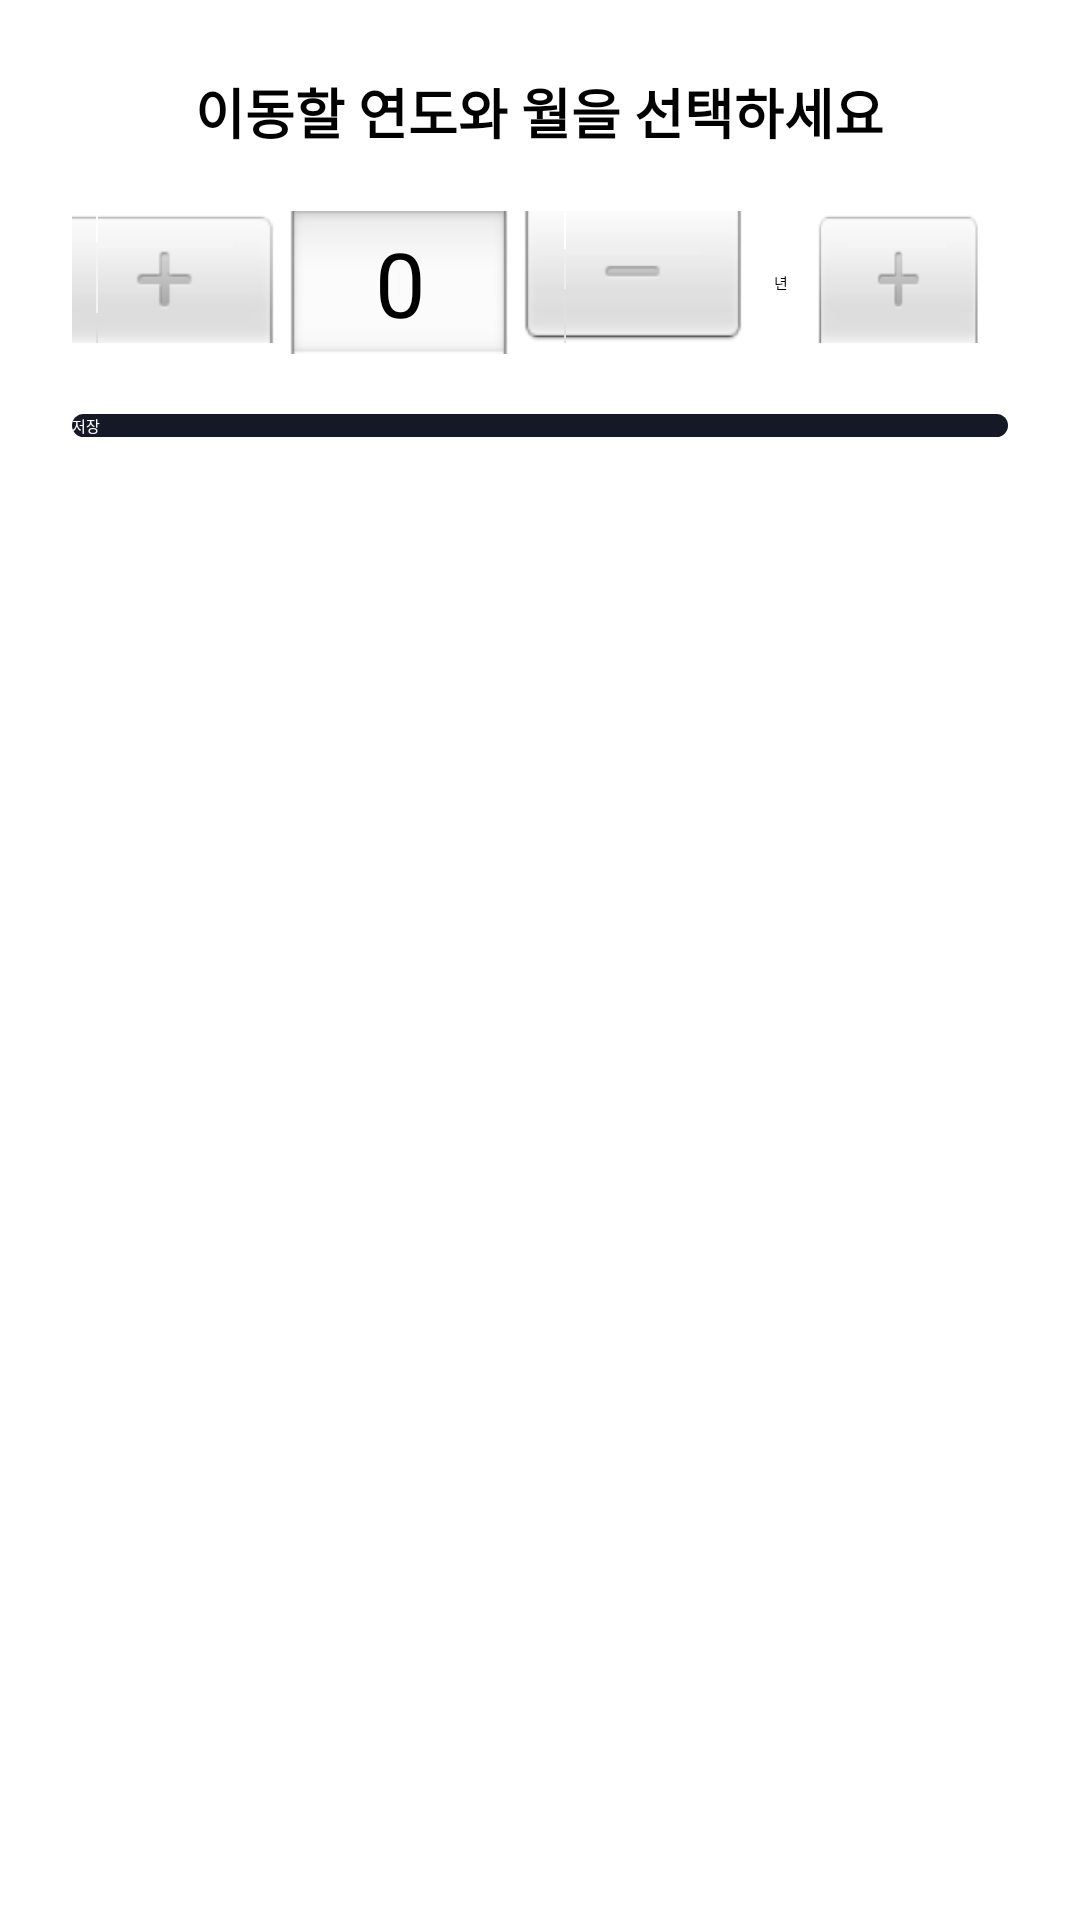

Android layout source for this screen:
<!-- AndroidManifest.xml: application theme Theme.App.Starting -->
<!-- res/layout/dialog_year_picker.xml -->
<LinearLayout xmlns:android="http://schemas.android.com/apk/res/android"
    android:layout_width="match_parent"
    android:layout_height="wrap_content"
    xmlns:app="http://schemas.android.com/apk/res-auto"
    android:orientation="vertical"
    android:padding="24dp"
    android:background="@drawable/dialog_rounded_background"> <TextView
    android:layout_width="wrap_content"
    android:layout_height="wrap_content"
    android:text="이동할 연도와 월을 선택하세요"
    android:textSize="18sp"
    android:textStyle="bold"
    android:layout_gravity="center"
    android:layout_marginBottom="20dp" />

    <LinearLayout
        android:layout_width="match_parent"
        android:layout_height="wrap_content"
        android:gravity="center"
        android:orientation="horizontal">
        <NumberPicker android:id="@+id/picker_year" android:layout_width="wrap_content" android:layout_height="wrap_content" />
        <TextView android:layout_width="wrap_content" android:layout_height="wrap_content" android:text="년" android:layout_marginHorizontal="8dp"/>
        <NumberPicker android:id="@+id/picker_month" android:layout_width="wrap_content" android:layout_height="wrap_content" />
        <TextView android:layout_width="wrap_content" android:layout_height="wrap_content" android:text="월" android:layout_marginHorizontal="8dp"/>
    </LinearLayout>

    <Button android:id="@+id/btn_confirm"
        android:layout_width="match_parent" android:layout_height="wrap_content"
        android:text="저장" android:layout_marginTop="20dp"
        android:background="@drawable/bg_rounded_navy"
        android:textColor="@android:color/white"
        app:backgroundTint="@null"/>
</LinearLayout>
<!-- resources referenced by this layout -->
<resources>
  <!-- drawable bg_rounded_navy (drawable) -->
  <?xml version="1.0" encoding="utf-8"?>
  <shape xmlns:android="http://schemas.android.com/apk/res/android">
      <solid android:color="#141925"/> <corners android:radius="16.4dp"/>
  </shape>
  <style name="Theme.App.Starting" parent="Theme.SplashScreen">
          <item name="windowSplashScreenBackground">#000000</item>
          <item name="windowSplashScreenAnimatedIcon">@mipmap/app_icon_round</item>
          <item name="postSplashScreenTheme">@style/Theme.LMHYMVandroid</item>
      </style>
  <style name="Theme.LMHYMVandroid" parent="Theme.Material3.DayNight.NoActionBar">
          <item name="colorPrimary">@color/brand_primary</item>
          <item name="colorOnPrimary">@color/brand_on_primary</item>
          <item name="colorPrimaryContainer">@color/brand_primary</item>
          <item name="colorOnPrimaryContainer">@color/brand_on_primary</item>
  
          <item name="colorSurface">@color/app_background</item>
          <item name="colorOnSurface">@color/on_surface_dark</item>
          <item name="colorSurfaceVariant">@color/card_dark</item>
          <item name="colorOnSurfaceVariant">@color/text_secondary</item>
  
          <item name="android:colorBackground">@color/app_background</item>
          <item name="colorOutline">@color/neutral_divider</item>
          <item name="colorError">@color/danger_red</item>
  
          <item name="android:statusBarColor">@color/app_background</item>
          <item name="android:navigationBarColor">@color/app_background</item>
      </style>
  <color name="brand_primary">#141925</color>
  <color name="brand_on_primary">#FFFFFF</color>
  <color name="app_background">#121212</color>
  <color name="on_surface_dark">#FFFFFF</color>
  <color name="card_dark">#161B22</color>
  <color name="text_secondary">#888888</color>
  <color name="neutral_divider">#E0E0E0</color>
  <color name="danger_red">#FF0000</color>
</resources>
